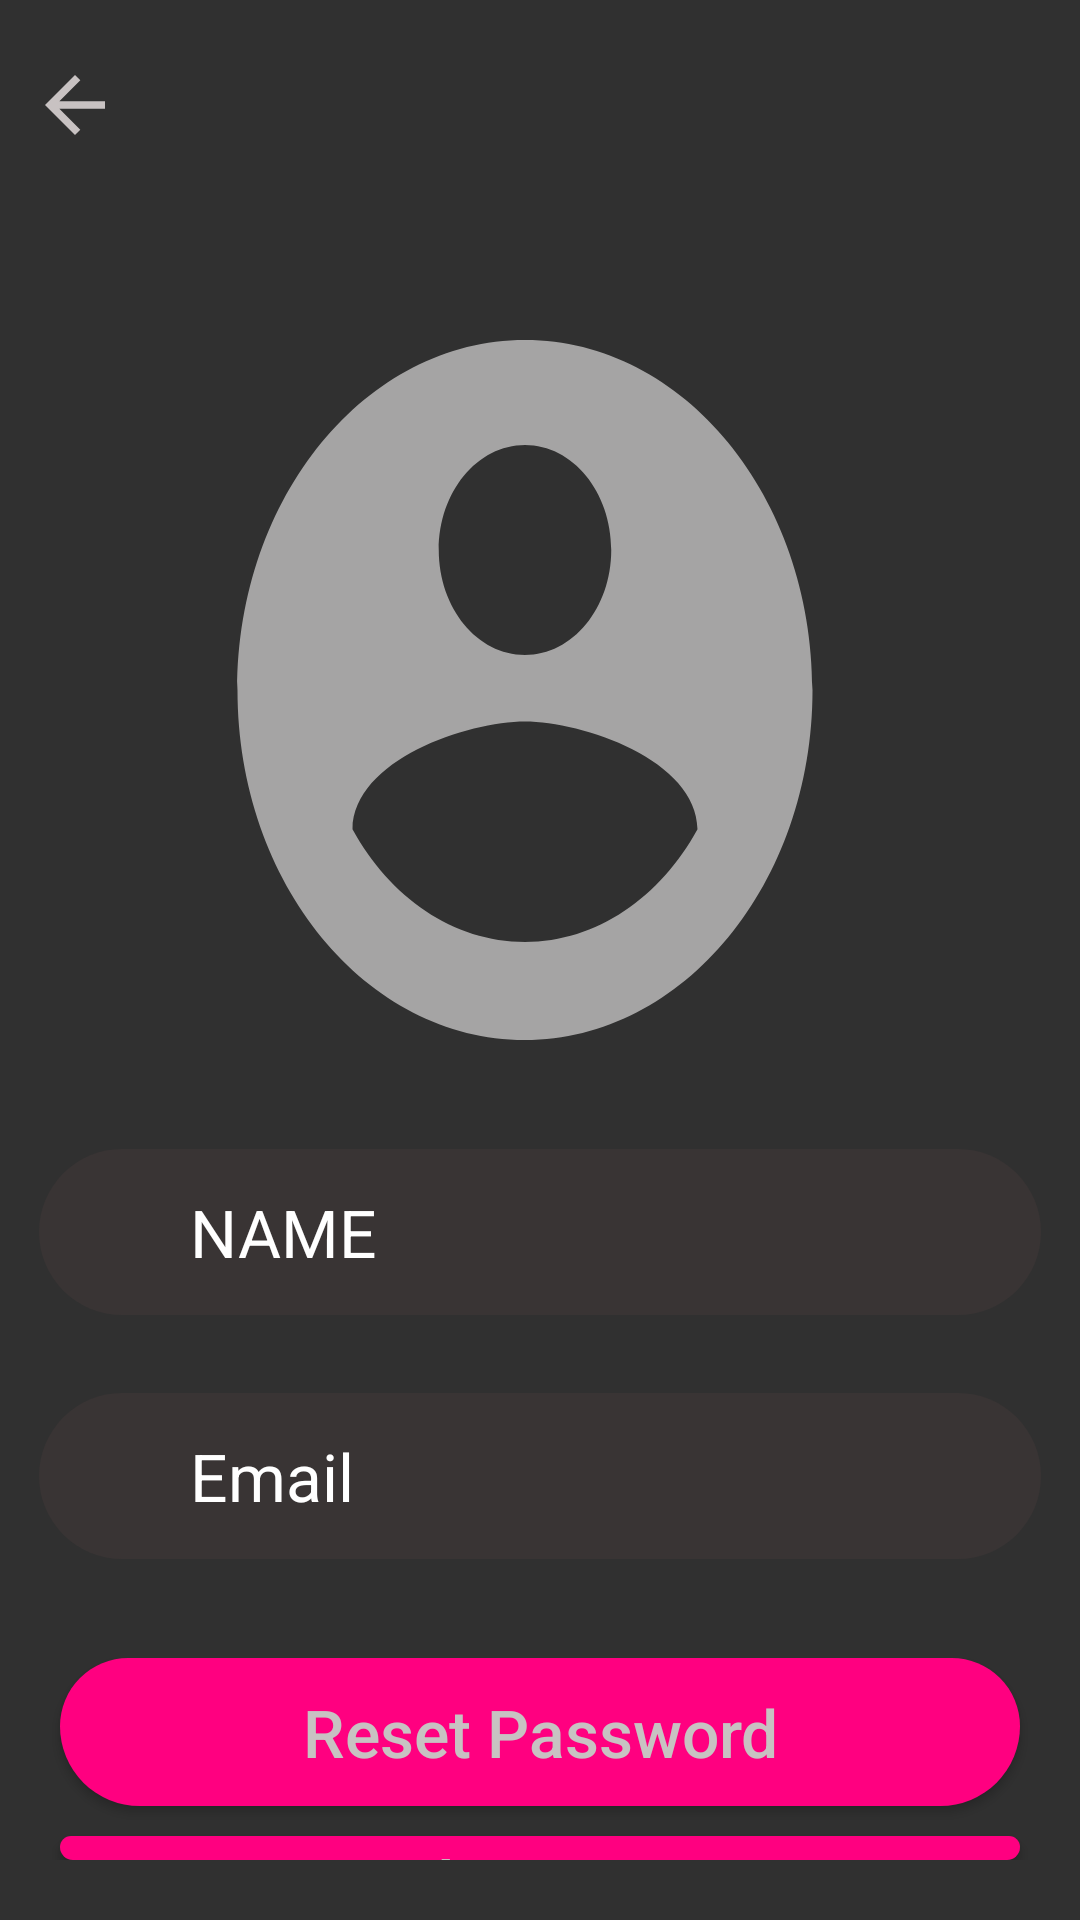

This screen was rendered from an Android layout file. Write that file and the resources it references.
<!-- AndroidManifest.xml: application theme Theme.ANAGRAMMER -->
<!-- res/layout/activity_user_account.xml -->
<?xml version="1.0" encoding="utf-8"?>
<LinearLayout xmlns:android="http://schemas.android.com/apk/res/android"
    xmlns:app="http://schemas.android.com/apk/res-auto"
    xmlns:tools="http://schemas.android.com/tools"
    android:layout_width="match_parent"
    android:layout_height="match_parent"
    android:orientation="vertical"
    android:background="#303030"
    tools:context=".userAccount">

    <ImageView
        android:id="@+id/backBtn"
        android:layout_width="30dp"
        android:layout_height="30dp"
        android:src="@drawable/ic_baseline_arrow_back_24"
        android:layout_marginStart="10dp"
        android:layout_marginTop="20dp"/>

    <LinearLayout
        android:layout_width="match_parent"
        android:layout_height="280dp"
        android:layout_marginTop="40dp"
        android:gravity="center"
        android:layout_marginEnd="40dp"
        android:layout_marginStart="30dp"
        android:orientation="vertical">

        <ImageView
            android:id="@+id/userAccount"
            android:layout_width="match_parent"
            android:layout_height="match_parent"
            android:layout_marginEnd="30dp"
            android:layout_marginStart="30dp"
            android:background="@drawable/ic_baseline_account_circle_24"
            android:textAlignment="center"
            android:layout_weight="1"
            android:textColor="#000"
            android:textSize="30dp" />


    </LinearLayout>

    <LinearLayout
        android:layout_width="match_parent"
        android:layout_height="wrap_content"
        android:layout_marginTop="20dp"
        android:layout_margin="13dp"
        android:background="@drawable/edge"
        android:orientation="horizontal">

        <TextView
            android:layout_width="match_parent"
            android:layout_height="wrap_content"
            android:gravity="center"
            android:paddingLeft="20dp"
            android:layout_weight="8"
            android:drawableLeft="@drawable/ic_baseline_emoji_emotions_24"
            />
        <TextView
            android:id="@+id/userNameGame"
            android:layout_width="match_parent"
            android:layout_height="wrap_content"
            android:layout_weight="1"
            android:padding="13dp"
            android:textAllCaps="true"
            android:text="Name"
            android:textSize="22sp"
            android:textColor="#fff"
            android:textAlignment="textStart"
            />
    </LinearLayout>

    <LinearLayout
        android:layout_width="match_parent"
        android:layout_height="wrap_content"
        android:layout_marginTop="20dp"
        android:layout_margin="13dp"
        android:background="@drawable/edge"
        android:orientation="horizontal">
        <TextView
            android:layout_width="match_parent"
            android:layout_height="wrap_content"
            android:gravity="center"
            android:paddingLeft="20dp"
            android:layout_weight="8"
            android:drawableLeft="@drawable/ic_baseline_email_24"
            />
        <TextView
            android:id="@+id/emailInGame"
            android:layout_width="match_parent"
            android:layout_height="wrap_content"
            android:layout_weight="1"
            android:text="Email"
            android:padding="13dp"
            android:textSize="22sp"
            android:textColor="#fff"
            android:textAlignment="textStart"
            />
    </LinearLayout>

    <RelativeLayout
        android:layout_width="match_parent"
        android:layout_height="wrap_content"
        android:layout_marginTop="20dp"
        >

        <LinearLayout
            android:layout_width="match_parent"
            android:layout_height="match_parent"
            android:gravity="bottom"
            android:layout_marginBottom="20dp"
            android:orientation="vertical">

            <Button
                android:id="@+id/resetPass"
                android:layout_width="match_parent"
                android:layout_height="wrap_content"
                android:text="Reset Password"
                android:padding="10dp"
                android:textAllCaps="false"
                android:layout_marginStart="20dp"
                android:layout_marginEnd="20dp"
                android:layout_marginBottom="10dp"
                android:textColor="#C8C2C2"
                android:background="@drawable/loginui"
                android:textAlignment="center"
                android:textSize="22sp"/>

            <Button
                android:id="@+id/logoutn"
                android:layout_width="match_parent"
                android:layout_height="wrap_content"
                android:layout_marginStart="20dp"
                android:layout_marginEnd="20dp"
                android:textAllCaps="false"
                android:background="@drawable/loginui"
                android:text="Logout"
                android:textAlignment="center"
                android:textColor="#C8C2C2"
                android:textSize="22sp" />

        </LinearLayout>

    </RelativeLayout>



</LinearLayout>
<!-- resources referenced by this layout -->
<resources>
  <!-- drawable edge (drawable) -->
  <?xml version="1.0" encoding="utf-8"?>
  <shape xmlns:android="http://schemas.android.com/apk/res/android">
      <solid android:color="#393434"></solid>
      <color android:name="bgc4">#75FF8D</color>
      <corners
  
          android:topRightRadius="45dp"
          android:topLeftRadius="45dp"
          android:bottomLeftRadius="45dp"
          android:bottomRightRadius="45dp"/>
  </shape>
  <!-- drawable ic_baseline_account_circle_24 (drawable) -->
  <vector android:autoMirrored="true" android:height="24dp"
      android:tint="#A5A4A4" android:viewportHeight="24"
      android:viewportWidth="24" android:width="24dp" xmlns:android="http://schemas.android.com/apk/res/android">
      <path android:fillColor="@android:color/white" android:pathData="M12,2C6.48,2 2,6.48 2,12s4.48,10 10,10 10,-4.48 10,-10S17.52,2 12,2zM12,5c1.66,0 3,1.34 3,3s-1.34,3 -3,3 -3,-1.34 -3,-3 1.34,-3 3,-3zM12,19.2c-2.5,0 -4.71,-1.28 -6,-3.22 0.03,-1.99 4,-3.08 6,-3.08 1.99,0 5.97,1.09 6,3.08 -1.29,1.94 -3.5,3.22 -6,3.22z"/>
  </vector>
  <!-- drawable ic_baseline_arrow_back_24 (drawable) -->
  <vector android:autoMirrored="true" android:height="24dp"
      android:tint="#C8C2C2" android:viewportHeight="24"
      android:viewportWidth="24" android:width="24dp" xmlns:android="http://schemas.android.com/apk/res/android">
      <path android:fillColor="@android:color/white" android:pathData="M20,11H7.83l5.59,-5.59L12,4l-8,8 8,8 1.41,-1.41L7.83,13H20v-2z"/>
  </vector>
  <!-- drawable loginui (drawable) -->
  <?xml version="1.0" encoding="utf-8"?>
  <shape xmlns:android="http://schemas.android.com/apk/res/android" android:shape="rectangle">
      <solid android:color="#FF0080"/>
  
      <corners
          android:bottomRightRadius="35dp"
          android:bottomLeftRadius="35dp"
          android:topLeftRadius="30dp"
          android:topRightRadius="30dp"
          />
  
  </shape>
  <style name="Theme.ANAGRAMMER" parent="Theme.AppCompat.DayNight.NoActionBar">
          
          <item name="colorPrimary">@color/purple_500</item>
          <item name="colorPrimaryVariant">@color/purple_700</item>
          <item name="colorOnPrimary">@color/white</item>
          
          <item name="colorSecondary">@color/teal_200</item>
          <item name="colorSecondaryVariant">@color/teal_700</item>
          <item name="colorOnSecondary">@color/black</item>
          
          <item name="android:statusBarColor" tools:targetApi="l">?attr/colorPrimaryVariant</item>
          
      </style>
  <color name="purple_500">#FF6200EE</color>
  <color name="purple_700">#FF3700B3</color>
  <color name="white">#FFFFFFFF</color>
  <color name="teal_200">#FF03DAC5</color>
  <color name="teal_700">#FF018786</color>
  <color name="black">#FF000000</color>
</resources>
